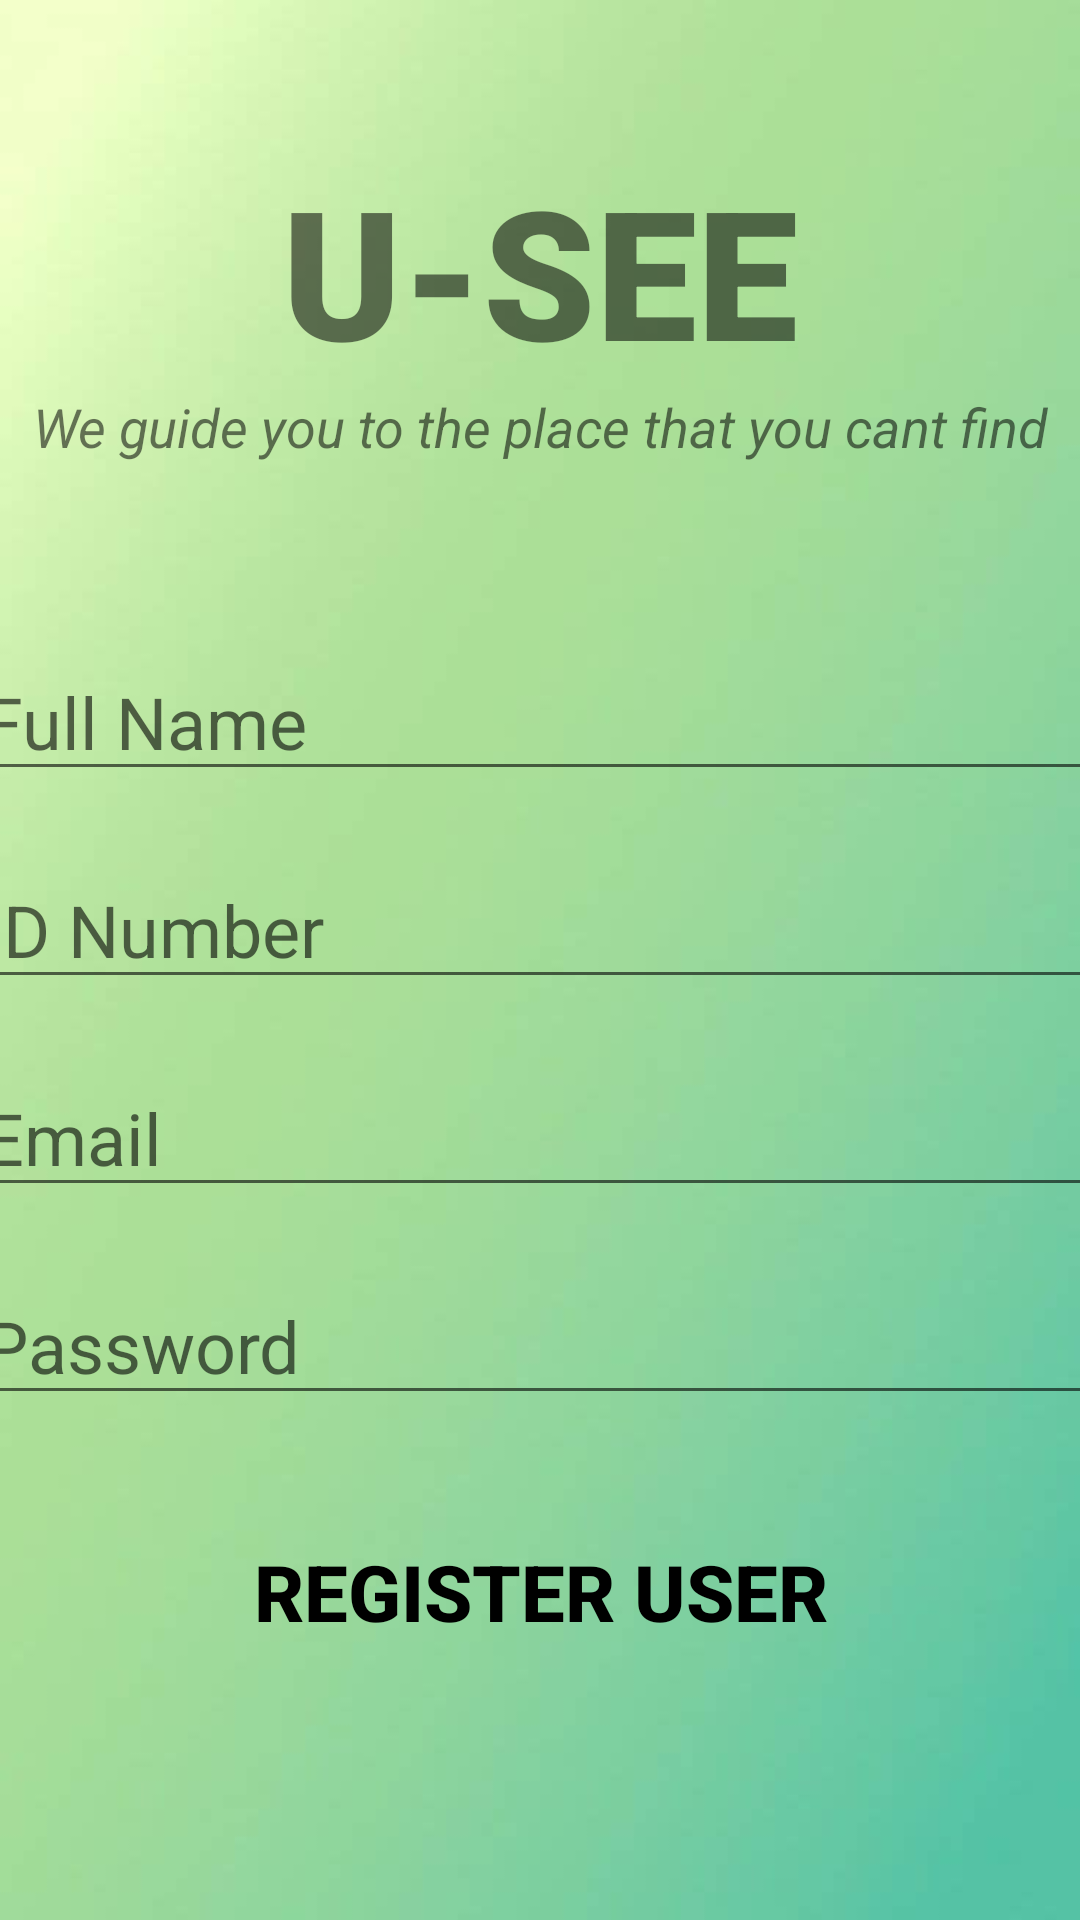

Here is an Android app screen rendered from its layout file. Give the layout XML and the strings, colors and styles it references.
<!-- AndroidManifest.xml: application theme Theme.TheApplicationApp -->
<!-- res/layout/activity_register.xml -->
<?xml version="1.0" encoding="utf-8"?>
<androidx.constraintlayout.widget.ConstraintLayout xmlns:android="http://schemas.android.com/apk/res/android"
    xmlns:app="http://schemas.android.com/apk/res-auto"
    xmlns:tools="http://schemas.android.com/tools"
    android:layout_width="match_parent"
    android:layout_height="match_parent"
    android:background="@drawable/greenbg"
    tools:context=".Register">

    <TextView
        android:id="@+id/banner"
        android:layout_width="match_parent"
        android:layout_height="wrap_content"
        android:text="U-SEE"
        android:textSize="60sp"
        android:textAlignment="center"
        android:textStyle="bold"
        android:fontFamily="sans-serif-black"
        app:layout_constraintTop_toTopOf="parent"
        app:layout_constraintRight_toRightOf="parent"
        app:layout_constraintLeft_toLeftOf="parent"
        android:layout_marginTop="50dp"


        />
    <TextView
        android:id="@+id/bannerdescription"
        android:layout_width="wrap_content"
        android:layout_height="wrap_content"
        android:text="We guide you to the place that you cant find"
        android:textStyle="italic"
        android:textSize="18sp"
        android:textAlignment="center"
        app:layout_constraintTop_toBottomOf="@id/banner"
        app:layout_constraintLeft_toLeftOf="parent"
        app:layout_constraintRight_toRightOf="parent" />
    <EditText
        android:id="@+id/name"
        android:layout_width="380dp"
        android:layout_height="wrap_content"
        android:layout_marginTop="60dp"
        android:ems="10"
        android:hint="Full Name"
        android:inputType="textEmailAddress"
        android:textSize="24sp"
        app:layout_constraintLeft_toLeftOf="parent"
        app:layout_constraintRight_toRightOf="parent"
        app:layout_constraintTop_toBottomOf="@id/bannerdescription"
        />
    <EditText
        android:id="@+id/idnum"
        android:layout_width="380dp"
        android:layout_height="wrap_content"
        android:layout_marginTop="20dp"
        android:ems="10"
        android:hint="ID Number"
        android:textSize="24sp"
        app:layout_constraintLeft_toLeftOf="parent"
        app:layout_constraintRight_toRightOf="parent"
        app:layout_constraintTop_toBottomOf="@id/name"

        />

    <EditText
        android:id="@+id/email"
        android:layout_width="380dp"
        android:layout_height="wrap_content"
        android:layout_marginTop="20dp"
        android:ems="10"
        android:hint="Email"
        android:textSize="24sp"
        app:layout_constraintLeft_toLeftOf="parent"
        app:layout_constraintRight_toRightOf="parent"
        app:layout_constraintTop_toBottomOf="@id/idnum"

        />

    <EditText
        android:id="@+id/password"
        android:layout_width="380dp"
        android:layout_height="wrap_content"
        android:layout_marginTop="20dp"
        android:ems="10"
        android:hint="Password"
        android:textSize="24sp"
        app:layout_constraintLeft_toLeftOf="parent"
        app:layout_constraintRight_toRightOf="parent"
        app:layout_constraintTop_toBottomOf="@id/email"

        />
    <Button
        android:id="@+id/registerUser"
        android:layout_width="380dp"
        android:layout_height="70dp"
        android:layout_marginTop="24dp"
        android:backgroundTint="@color/white"
        android:background="@drawable/button_background_white"
        android:text="Register User"
        android:textColor="@color/black"
        android:textSize="26sp"
        android:textStyle="bold"
        app:layout_constraintLeft_toLeftOf="parent"
        app:layout_constraintRight_toRightOf="parent"
        app:layout_constraintTop_toBottomOf="@id/password"

        />

    <ProgressBar
        android:id="@+id/progressBar"
        style="?android:attr/progressBarStyleLarge"
        android:layout_width="wrap_content"
        android:layout_height="wrap_content"
        android:layout_centerInParent="true"
        android:visibility="gone"
        tools:ignore="MissingConstraints"
        app:layout_constraintTop_toTopOf="parent"
        app:layout_constraintBottom_toBottomOf="parent"
        app:layout_constraintLeft_toLeftOf="parent"
        app:layout_constraintRight_toRightOf="parent"/>
</androidx.constraintlayout.widget.ConstraintLayout>
<!-- resources referenced by this layout -->
<resources>
  <color name="black">#FF000000</color>
  <color name="white">#FFFFFFFF</color>
  <!-- drawable greenbg: jpg bitmap (drawable, 15706 bytes) -->
  <style name="Theme.TheApplicationApp" parent="Theme.AppCompat.Light.NoActionBar">
          
          <item name="colorPrimary">@color/green</item>
          <item name="colorPrimaryVariant">#83d475</item>
          <item name="colorOnPrimary">@color/white</item>
          
          <item name="colorSecondary">@color/teal_200</item>
          <item name="colorSecondaryVariant">@color/teal_700</item>
          <item name="colorOnSecondary">@color/black</item>
          
          <item name="android:statusBarColor">?attr/colorPrimaryVariant</item>
          
      </style>
  <color name="green">#98BF64</color>
  <color name="teal_200">#FF03DAC5</color>
  <color name="teal_700">#FF018786</color>
</resources>
